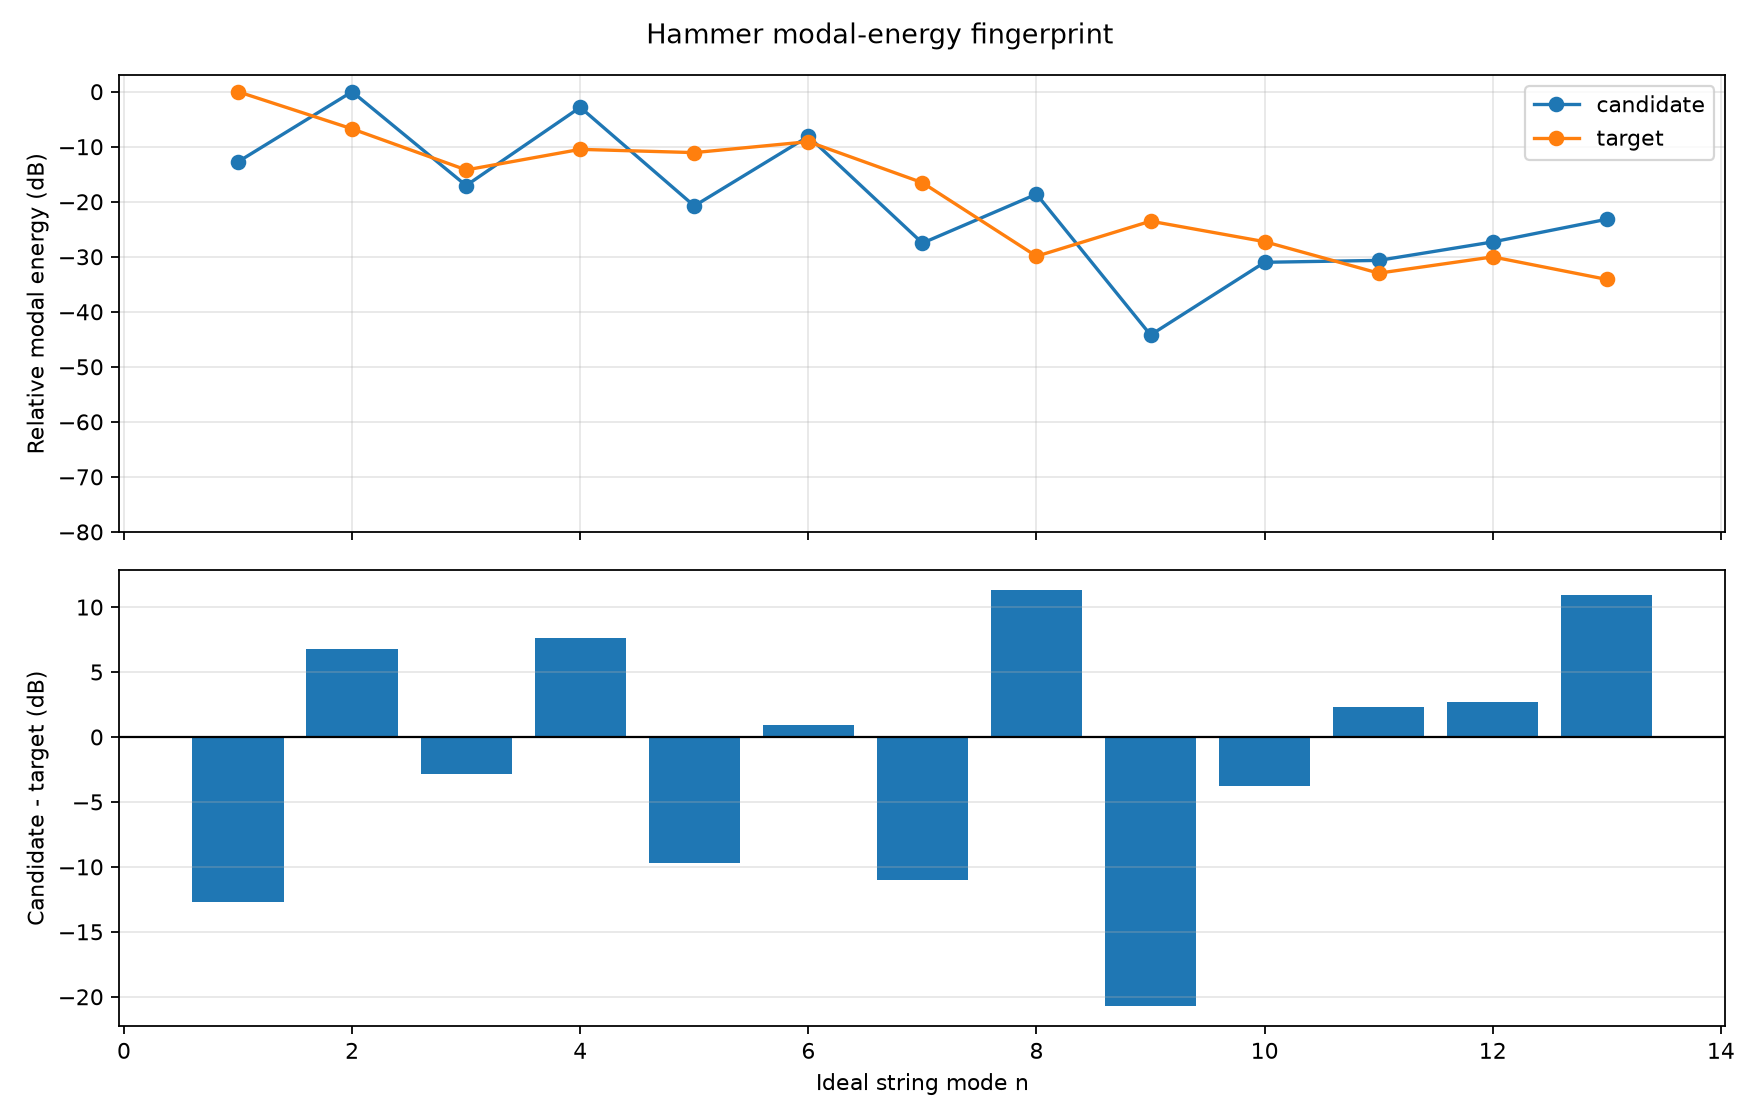

The file beside this chart, header and first rows:
mode, frequency_hz, candidate_fraction, candidate_db, target_fraction, target_db, delta_db
1, 261.6, 0.0299, -12.74, 0.6361, 0.0, -12.74
2, 523.2, 0.5618, 0.0, 0.1345, -6.749, 6.749
3, 785.4, 0.01108, -17.05, 0.02412, -14.21, -2.839
4, 1049, 0.2926, -2.833, 0.05701, -10.48, 7.642
5, 1313, 0.004717, -20.76, 0.04976, -11.07, -9.693
6, 1578, 0.08653, -8.124, 0.07858, -9.082, 0.9576
7, 1846, 0.000996, -27.51, 0.01412, -16.54, -10.98
8, 2115, 0.007718, -18.62, 0.0006507, -29.9, 11.28
9, 2386, 2.1315338441760052e-05, -44.21, 0.002824, -23.53, -20.68
10, 2660, 0.0004462, -31, 0.001197, -27.25, -3.746
11, 2937, 0.0004831, -30.65, 0.0003205, -32.98, 2.322
12, 3216, 0.001046, -27.3, 0.0006333, -30.02, 2.719
13, 3499, 0.002703, -23.18, 0.0002466, -34.12, 10.94
